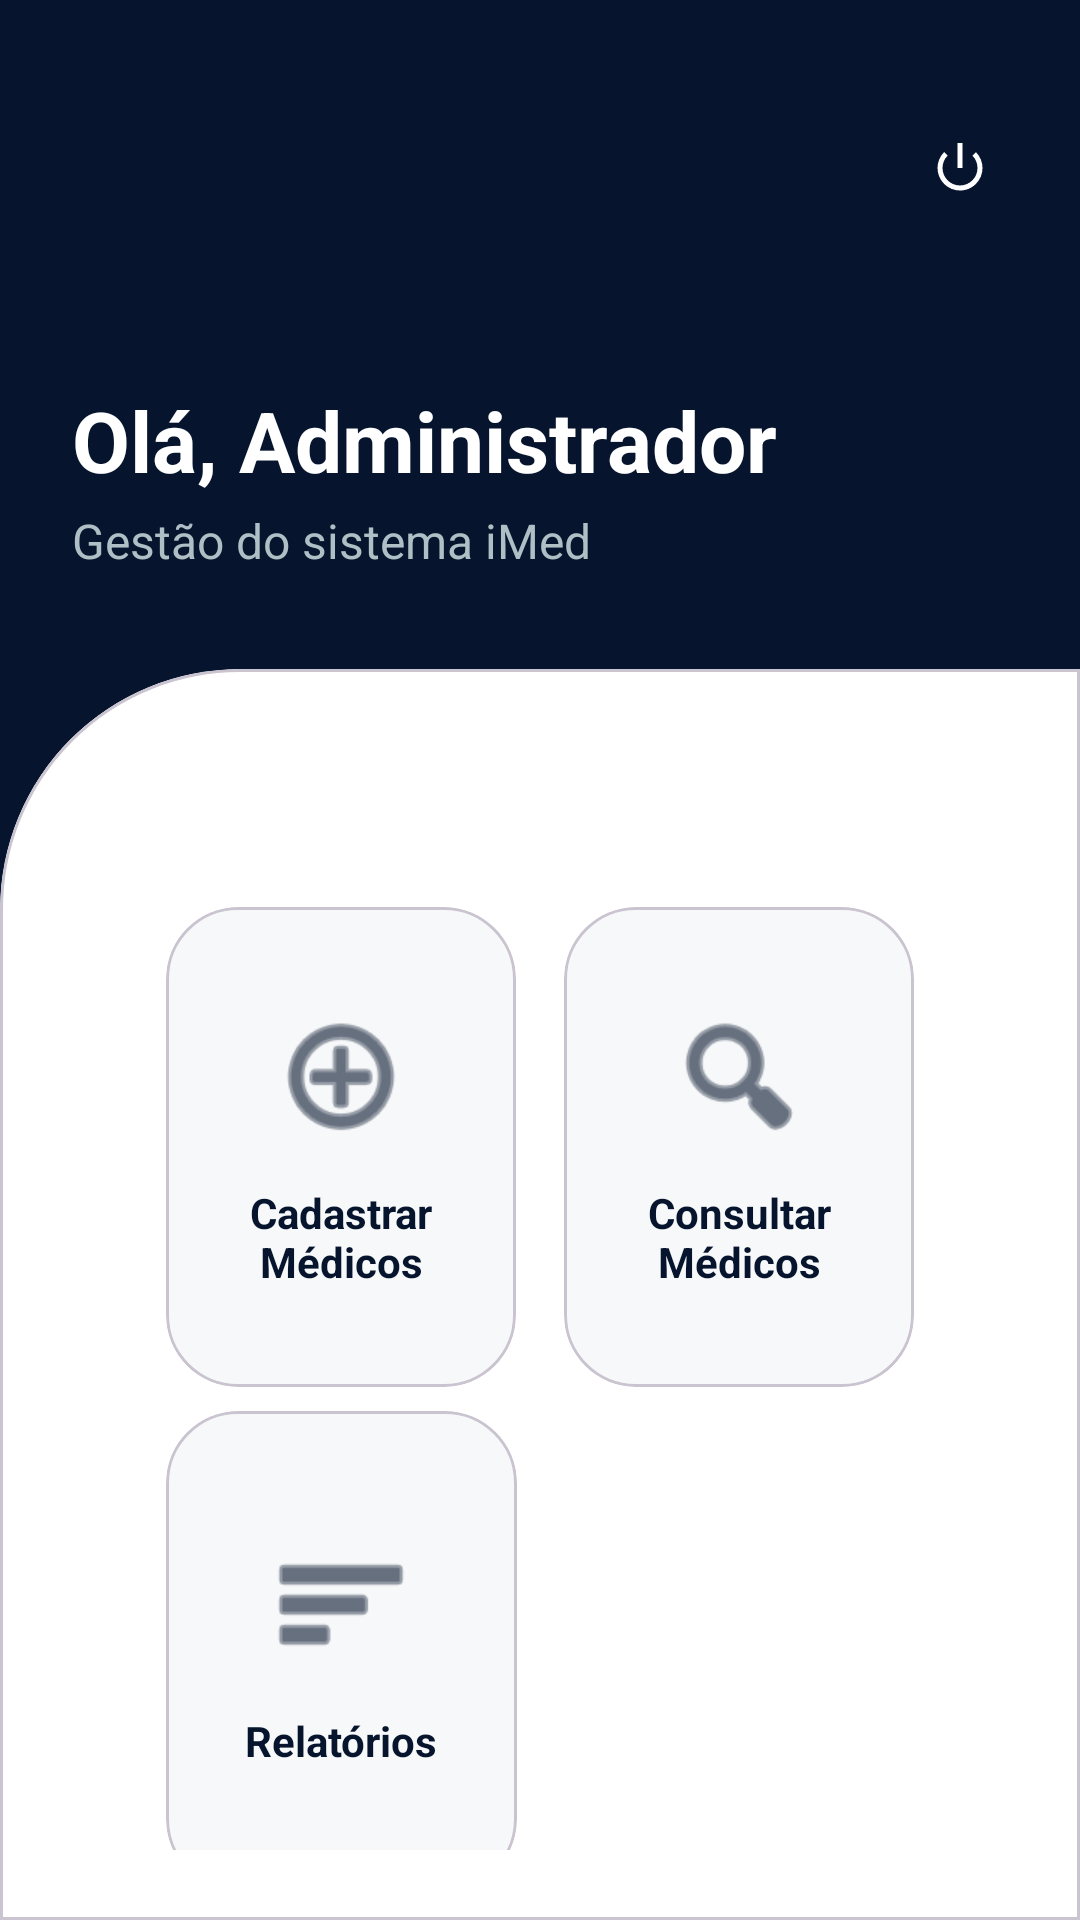

This screen was rendered from an Android layout file. Write that file and the resources it references.
<!-- AndroidManifest.xml: application theme Theme.IMed -->
<!-- res/layout/activity_menu_admin.xml -->
<?xml version="1.0" encoding="utf-8"?>
<androidx.constraintlayout.widget.ConstraintLayout xmlns:android="http://schemas.android.com/apk/res/android"
    xmlns:app="http://schemas.android.com/apk/res-auto"
    xmlns:tools="http://schemas.android.com/tools"
    android:id="@+id/main"
    android:layout_width="match_parent"
    android:layout_height="match_parent"
    android:background="@color/primary_navy"
    tools:context=".MenuAdminActivity">

    
    <ImageView
        android:id="@+id/imgLogoAdmin"
        android:layout_width="160dp"
        android:layout_height="80dp"
        android:layout_marginStart="24dp"
        android:layout_marginTop="16dp"
        android:scaleType="fitCenter"
        android:src="@drawable/logo_imed"
        app:layout_constraintStart_toStartOf="parent"
        app:layout_constraintTop_toTopOf="parent" />

    <com.google.android.material.button.MaterialButton
        android:id="@+id/btnLogoutAdmin"
        style="@style/Widget.Material3.Button.IconButton"
        android:layout_width="wrap_content"
        android:layout_height="wrap_content"
        android:layout_marginEnd="16dp"
        android:contentDescription="@string/menu_logout"
        app:icon="@android:drawable/ic_lock_power_off"
        app:iconTint="@color/pure_white"
        app:layout_constraintBottom_toBottomOf="@id/imgLogoAdmin"
        app:layout_constraintEnd_toEndOf="parent"
        app:layout_constraintTop_toTopOf="@id/imgLogoAdmin" />

    <TextView
        android:id="@+id/tvGreetingAdmin"
        android:layout_width="wrap_content"
        android:layout_height="wrap_content"
        android:layout_marginStart="24dp"
        android:layout_marginTop="32dp"
        android:text="@string/menu_greeting_admin"
        android:textColor="@color/pure_white"
        android:textSize="28sp"
        android:textStyle="bold"
        app:layout_constraintStart_toStartOf="parent"
        app:layout_constraintTop_toBottomOf="@id/imgLogoAdmin" />

    <TextView
        android:id="@+id/tvSubtitleAdmin"
        android:layout_width="wrap_content"
        android:layout_height="wrap_content"
        android:layout_marginStart="24dp"
        android:layout_marginTop="4dp"
        android:text="@string/menu_admin_subtitle"
        android:textColor="#B0BEC5"
        android:textSize="16sp"
        app:layout_constraintStart_toStartOf="parent"
        app:layout_constraintTop_toBottomOf="@id/tvGreetingAdmin" />

    
    <com.google.android.material.card.MaterialCardView
        android:id="@+id/menuContentCard"
        android:layout_width="match_parent"
        android:layout_height="0dp"
        android:layout_marginTop="32dp"
        app:cardBackgroundColor="@color/pure_white"
        app:cardElevation="0dp"
        app:layout_constraintBottom_toBottomOf="parent"
        app:layout_constraintTop_toBottomOf="@id/tvSubtitleAdmin"
        app:shapeAppearanceOverlay="@style/ShapeAppearance.IMed.LoginCard">

        <androidx.core.widget.NestedScrollView
            android:layout_width="match_parent"
            android:layout_height="match_parent"
            android:fillViewport="true">

            <androidx.constraintlayout.widget.ConstraintLayout
                android:layout_width="match_parent"
                android:layout_height="wrap_content"
                android:paddingHorizontal="24dp"
                android:paddingTop="48dp"
                android:paddingBottom="24dp">

                
                <com.google.android.material.card.MaterialCardView
                    android:id="@+id/cardCadastroMedico"
                    android:layout_width="0dp"
                    android:layout_height="160dp"
                    android:layout_margin="8dp"
                    android:clickable="true"
                    android:focusable="true"
                    app:cardBackgroundColor="@color/input_gray"
                    app:cardCornerRadius="24dp"
                    app:cardElevation="0dp"
                    app:layout_constraintEnd_toStartOf="@+id/cardListaMedicos"
                    app:layout_constraintStart_toStartOf="parent"
                    app:layout_constraintTop_toTopOf="parent">

                    <LinearLayout
                        android:layout_width="match_parent"
                        android:layout_height="match_parent"
                        android:gravity="center"
                        android:orientation="vertical"
                        android:padding="16dp">

                        <ImageView
                            android:layout_width="48dp"
                            android:layout_height="48dp"
                            android:src="@android:drawable/ic_menu_add"
                            app:tint="@color/primary_navy"
                            tools:ignore="ContentDescription" />

                        <TextView
                            android:layout_width="match_parent"
                            android:layout_height="wrap_content"
                            android:layout_marginTop="12dp"
                            android:gravity="center"
                            android:text="@string/menu_register_doctor"
                            android:textColor="@color/primary_navy"
                            android:textStyle="bold" />
                    </LinearLayout>
                </com.google.android.material.card.MaterialCardView>

                <com.google.android.material.card.MaterialCardView
                    android:id="@+id/cardListaMedicos"
                    android:layout_width="0dp"
                    android:layout_height="160dp"
                    android:layout_margin="8dp"
                    android:clickable="true"
                    android:focusable="true"
                    app:cardBackgroundColor="@color/input_gray"
                    app:cardCornerRadius="24dp"
                    app:cardElevation="0dp"
                    app:layout_constraintEnd_toEndOf="parent"
                    app:layout_constraintStart_toEndOf="@+id/cardCadastroMedico"
                    app:layout_constraintTop_toTopOf="parent">

                    <LinearLayout
                        android:layout_width="match_parent"
                        android:layout_height="match_parent"
                        android:gravity="center"
                        android:orientation="vertical"
                        android:padding="16dp">

                        <ImageView
                            android:layout_width="48dp"
                            android:layout_height="48dp"
                            android:src="@android:drawable/ic_menu_search"
                            app:tint="@color/primary_navy"
                            tools:ignore="ContentDescription" />

                        <TextView
                            android:layout_width="match_parent"
                            android:layout_height="wrap_content"
                            android:layout_marginTop="12dp"
                            android:gravity="center"
                            android:text="@string/menu_list_doctors"
                            android:textColor="@color/primary_navy"
                            android:textStyle="bold" />
                    </LinearLayout>
                </com.google.android.material.card.MaterialCardView>

                <com.google.android.material.card.MaterialCardView
                    android:id="@+id/cardRelatorios"
                    android:layout_width="0dp"
                    android:layout_height="160dp"
                    android:layout_margin="8dp"
                    android:clickable="true"
                    android:focusable="true"
                    app:cardBackgroundColor="@color/input_gray"
                    app:cardCornerRadius="24dp"
                    app:cardElevation="0dp"
                    app:layout_constraintEnd_toStartOf="@+id/guidelineCenter"
                    app:layout_constraintStart_toStartOf="parent"
                    app:layout_constraintTop_toBottomOf="@id/cardCadastroMedico">

                    <LinearLayout
                        android:layout_width="match_parent"
                        android:layout_height="match_parent"
                        android:gravity="center"
                        android:orientation="vertical"
                        android:padding="16dp">

                        <ImageView
                            android:layout_width="48dp"
                            android:layout_height="48dp"
                            android:src="@android:drawable/ic_menu_sort_by_size"
                            app:tint="@color/primary_navy"
                            tools:ignore="ContentDescription" />

                        <TextView
                            android:layout_width="match_parent"
                            android:layout_height="wrap_content"
                            android:layout_marginTop="12dp"
                            android:gravity="center"
                            android:text="@string/menu_reports"
                            android:textColor="@color/primary_navy"
                            android:textStyle="bold" />
                    </LinearLayout>
                </com.google.android.material.card.MaterialCardView>

                <androidx.constraintlayout.widget.Guideline
                    android:id="@+id/guidelineCenter"
                    android:layout_width="wrap_content"
                    android:layout_height="wrap_content"
                    android:orientation="vertical"
                    app:layout_constraintGuide_percent="0.50136983" />

                
                <com.google.android.material.button.MaterialButton
                    android:id="@+id/btnCadastroMedico"
                    android:layout_width="0dp"
                    android:layout_height="0dp"
                    android:visibility="gone"
                    app:layout_constraintTop_toTopOf="parent"
                    app:layout_constraintStart_toStartOf="parent" />

                <com.google.android.material.button.MaterialButton
                    android:id="@+id/btnListaMedicos"
                    android:layout_width="0dp"
                    android:layout_height="0dp"
                    android:visibility="gone"
                    app:layout_constraintTop_toTopOf="parent"
                    app:layout_constraintStart_toStartOf="parent" />

                <com.google.android.material.button.MaterialButton
                    android:id="@+id/btnRelatorios"
                    android:layout_width="0dp"
                    android:layout_height="0dp"
                    android:visibility="gone"
                    app:layout_constraintTop_toTopOf="parent"
                    app:layout_constraintStart_toStartOf="parent" />

            </androidx.constraintlayout.widget.ConstraintLayout>
        </androidx.core.widget.NestedScrollView>
    </com.google.android.material.card.MaterialCardView>

</androidx.constraintlayout.widget.ConstraintLayout>
<!-- resources referenced by this layout -->
<resources>
  <color name="input_gray">#F7F8F9</color>
  <color name="primary_navy">#06152D</color>
  <color name="pure_white">#FFFFFF</color>
  <string name="menu_admin_subtitle">Gestão do sistema iMed</string>
  <string name="menu_greeting_admin">Olá, Administrador</string>
  <string name="menu_list_doctors">Consultar Médicos</string>
  <string name="menu_logout">Sair</string>
  <string name="menu_register_doctor">Cadastrar Médicos</string>
  <string name="menu_reports">Relatórios</string>
  <style name="ShapeAppearance.IMed.LoginCard" parent="">
          <item name="cornerSizeTopLeft">80dp</item>
          <item name="cornerSizeTopRight">0dp</item>
          <item name="cornerSizeBottomLeft">0dp</item>
          <item name="cornerSizeBottomRight">0dp</item>
      </style>
  <style name="Theme.IMed" parent="Base.Theme.IMed" />
  <style name="Base.Theme.IMed" parent="Theme.Material3.DayNight.NoActionBar">
          <item name="colorPrimary">@color/primary_navy</item>
          <item name="colorSecondary">@color/accent_blue</item>
          <item name="android:statusBarColor">@color/primary_navy</item>
      </style>
  <color name="accent_blue">#0D47A1</color>
</resources>
